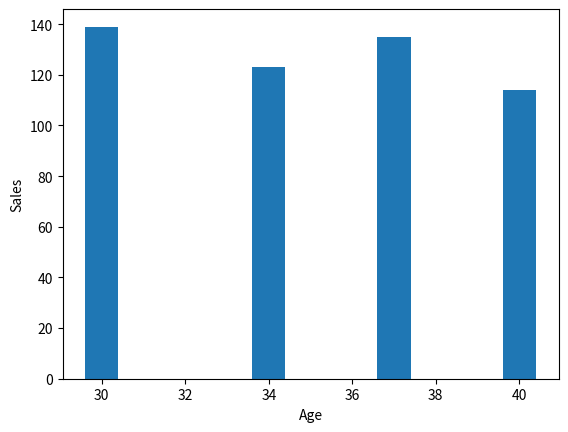

This chart was generated by the following Python code:

#Write a Python Program to plot a simple bar chart

import pandas as pd
import matplotlib.pyplot as plt

data = [['E001','M',34,123,'Normal',350],
        ['E002','F',40,114,'Overweight',450],
        ['E003','F',37,135,'Obesity',69],
        ['E004','M',30,139,'Underweight',189]]

df= pd.DataFrame(data,columns =['EMPID','Gender','Age','Sales','BMI','Income'])

plt.bar(df['Age'],df['Sales'])
plt.xlabel('Age')
plt.ylabel('Sales')
plt.show()
